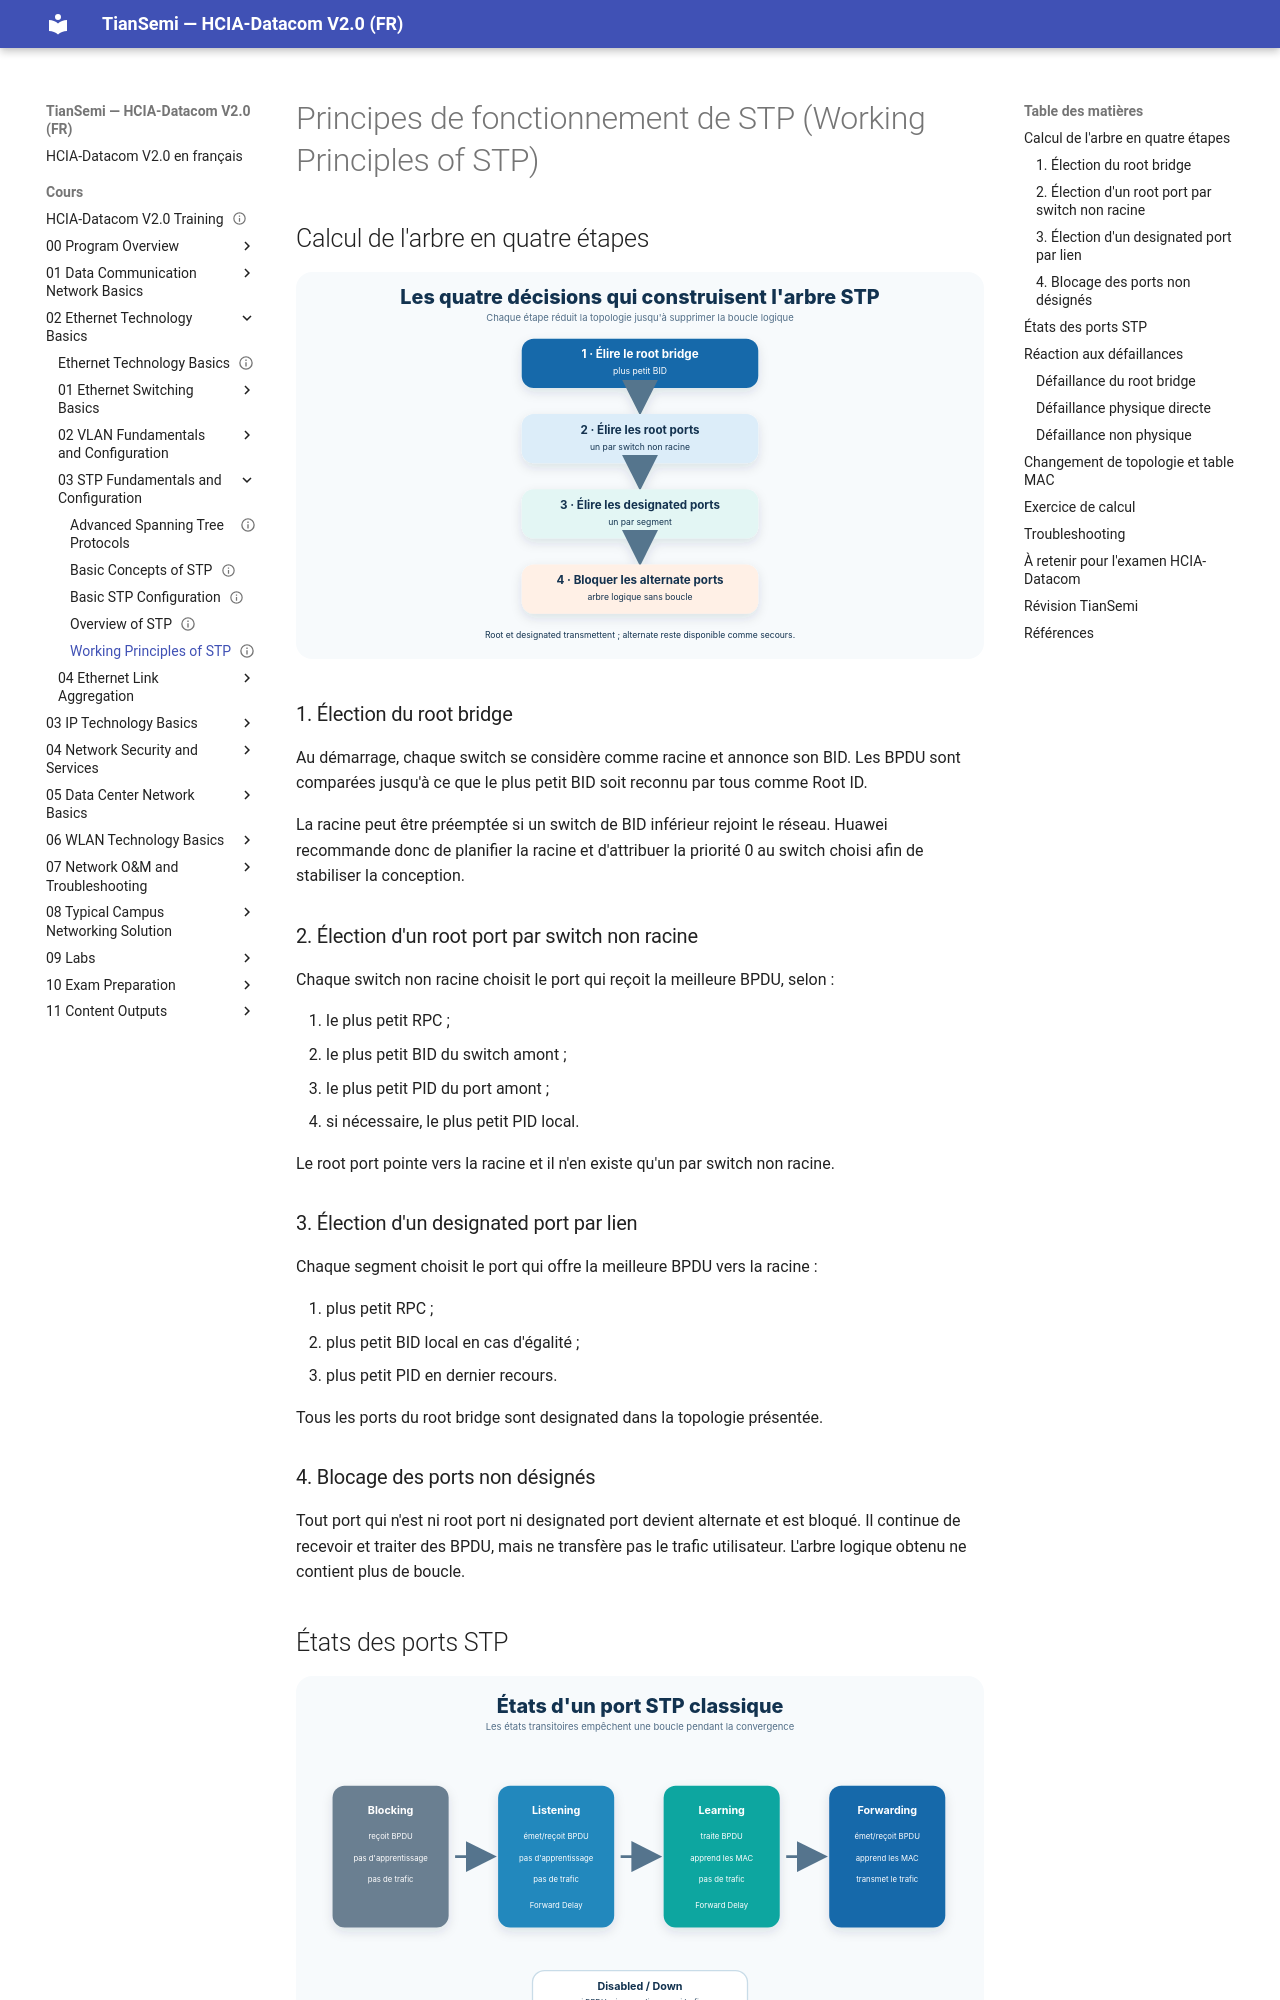

repository: tiansemi/hcia-datacom-fr · page: cours/02 Ethernet Technology Basics/03 STP Fundamentals and Configuration/Working Principles of STP/index.html · generator: mkdocs

---
id: HUA-HCIA-DC-020
title: "Working Principles of STP"
official_title: "Working Principles of STP"
course_unit: "2.3.3"
category: "Huawei HCIA-Datacom Topic"
domain: "Datacom"
vendor: "Huawei"
certification: "HCIA-Datacom"
version: "V2.0"
difficulty: "intermediate"
status: "draft"
author: "MOULO OHOLO Jean Noel"
reviewed: false
created: 2026-08-10
updated: 2026-08-10
source: "HCIA-Datacom V2.0 Training Material"
source_pages: "PDF 266-282"
tags: [huawei, hcia, datacom, stp, root-bridge, root-port, designated-port, port-state]
prerequisites:
  - "[[Basic Concepts of STP]]"
related:
  - "[[Basic STP Configuration]]"
lab_required: false
publication_status: "not-started"
site_url:
---

# Principes de fonctionnement de STP (Working Principles of STP)

## Calcul de l'arbre en quatre étapes

![Séquence de calcul STP du root bridge au blocage du port alternatif](<../../../assets/diagrammes/02 Ethernet Technology Basics/stp-election-process-fr.svg>)

### 1. Élection du root bridge

Au démarrage, chaque switch se considère comme racine et annonce son BID. Les BPDU sont comparées jusqu'à ce que le plus petit BID soit reconnu par tous comme Root ID.

La racine peut être préemptée si un switch de BID inférieur rejoint le réseau. Huawei recommande donc de planifier la racine et d'attribuer la priorité 0 au switch choisi afin de stabiliser la conception.

### 2. Élection d'un root port par switch non racine

Chaque switch non racine choisit le port qui reçoit la meilleure BPDU, selon :

1. le plus petit RPC ;
2. le plus petit BID du switch amont ;
3. le plus petit PID du port amont ;
4. si nécessaire, le plus petit PID local.

Le root port pointe vers la racine et il n'en existe qu'un par switch non racine.

### 3. Élection d'un designated port par lien

Chaque segment choisit le port qui offre la meilleure BPDU vers la racine :

1. plus petit RPC ;
2. plus petit BID local en cas d'égalité ;
3. plus petit PID en dernier recours.

Tous les ports du root bridge sont designated dans la topologie présentée.

### 4. Blocage des ports non désignés

Tout port qui n'est ni root port ni designated port devient alternate et est bloqué. Il continue de recevoir et traiter des BPDU, mais ne transfère pas le trafic utilisateur. L'arbre logique obtenu ne contient plus de boucle.
